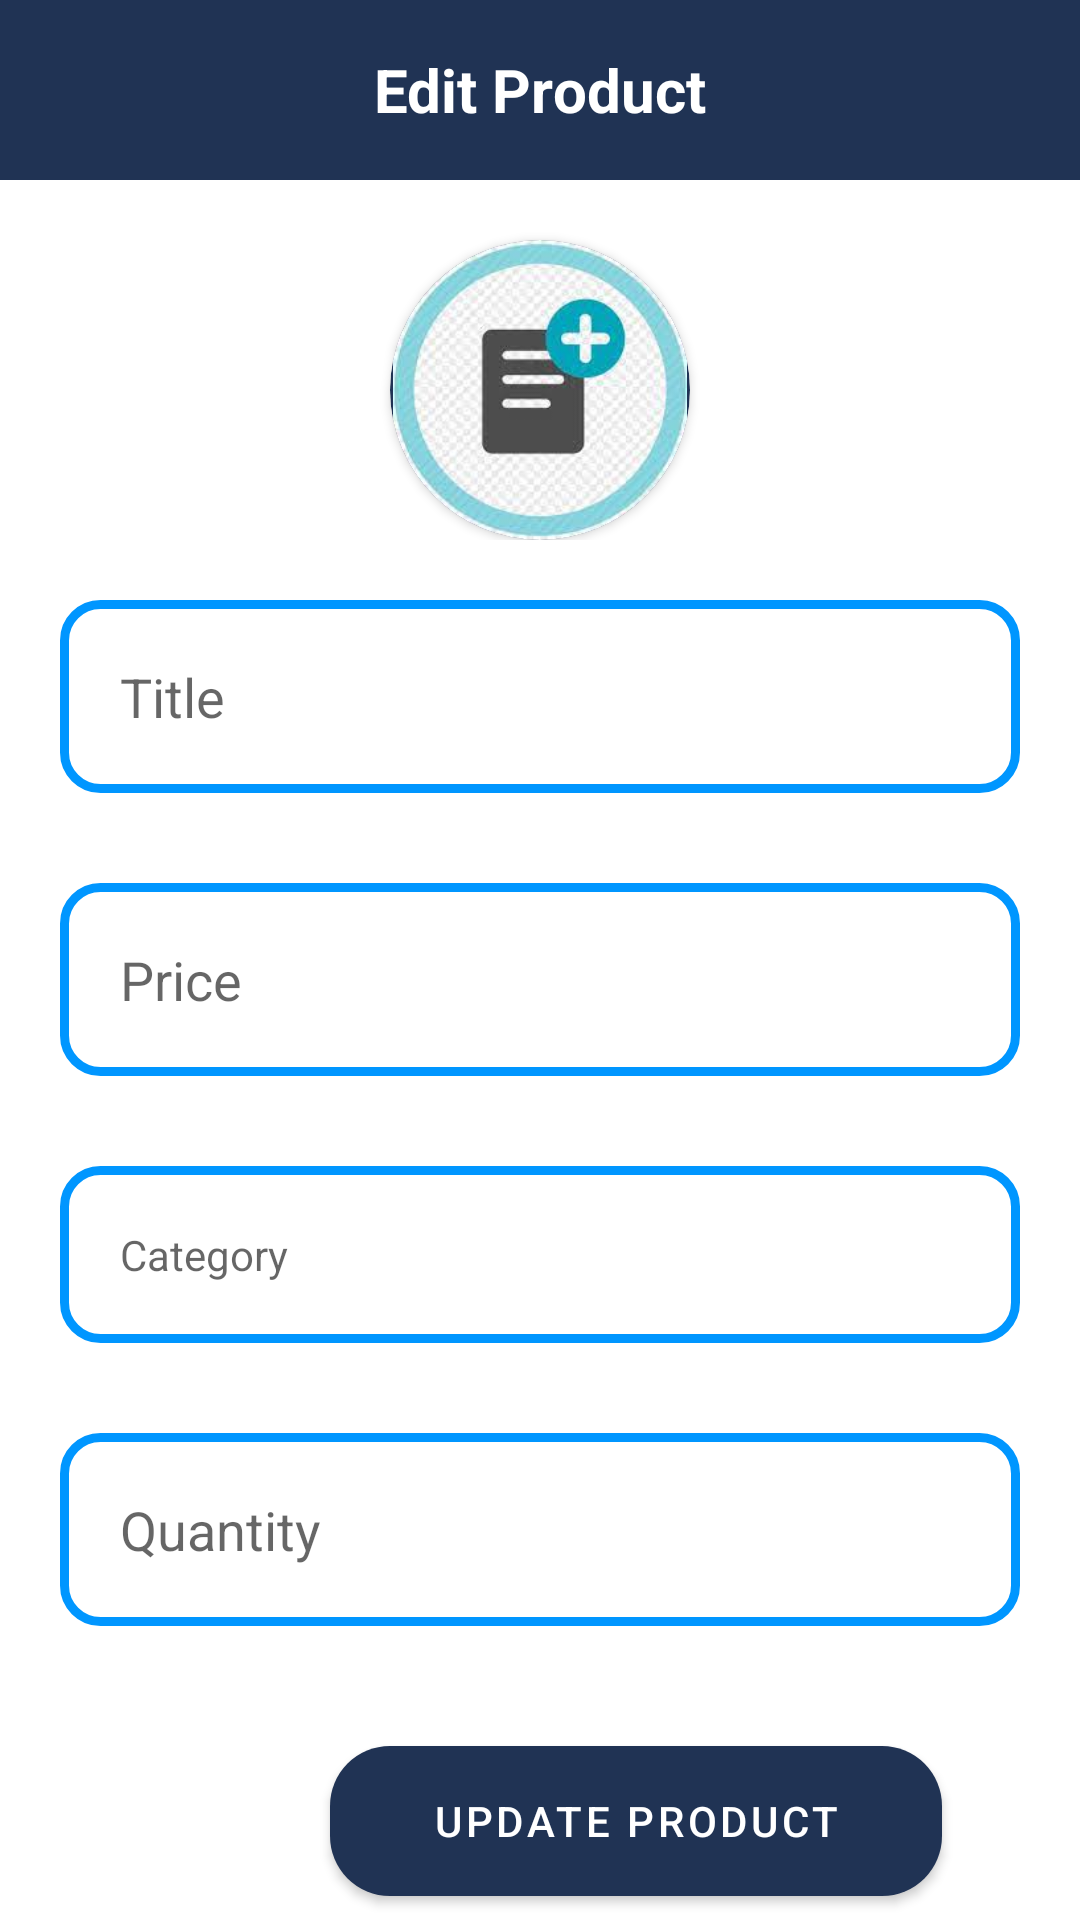

This screen was rendered from an Android layout file. Write that file and the resources it references.
<!-- AndroidManifest.xml: application theme Theme.AtosCafeShop.NoActionBar -->
<!-- res/layout/activity_edit_product.xml -->
<?xml version="1.0" encoding="utf-8"?>
<LinearLayout xmlns:android="http://schemas.android.com/apk/res/android"
    xmlns:app="http://schemas.android.com/apk/res-auto"
    xmlns:tools="http://schemas.android.com/tools"
    android:layout_width="match_parent"
    android:layout_height="match_parent"
    tools:context=".EditProductActivity"
    android:orientation="vertical">

    <RelativeLayout
        android:layout_width="match_parent"
        android:layout_height="60dp"
        android:background="@color/colorPrimary"
        android:padding="10dp">
        <ImageButton
            android:id="@+id/backBtn"
            android:layout_width="30dp"
            android:layout_height="30dp"
            android:layout_marginLeft="5dp"
            android:layout_centerVertical="true"
            android:src="@drawable/ic_back"
            android:background="@null"
            app:tint="@color/white" />
        <TextView
            android:layout_width="wrap_content"
            android:layout_height="wrap_content"
            android:layout_centerHorizontal="true"
            android:layout_centerVertical="true"
            android:text="Edit Product"
            android:textColor="@color/white"
            android:textSize="20dp"
            android:textStyle="bold"/>
    </RelativeLayout>


    
    <RelativeLayout
        android:layout_width="match_parent"
        android:layout_height="wrap_content">

        <androidx.cardview.widget.CardView
            android:layout_marginTop="20dp"
            android:layout_width="100dp"
            android:layout_height="100dp"
            app:cardCornerRadius="100dp"
            android:layout_centerHorizontal="true"
            android:backgroundTint="@color/colorPrimary"
            app:layout_constraintBottom_toBottomOf="parent"
            app:layout_constraintLeft_toLeftOf="parent"
            app:layout_constraintRight_toRightOf="parent"
            app:layout_constraintTop_toTopOf="parent">
            <ImageView
                android:id="@+id/add"
                android:layout_width="match_parent"
                android:layout_height="match_parent"
                android:src="@drawable/addproduct" />
        </androidx.cardview.widget.CardView>
    </RelativeLayout>

    <EditText
        android:id="@+id/etTitle"
        android:layout_width="match_parent"
        android:layout_height="wrap_content"
        android:backgroundTint="#0096FF"
        android:hint="Title"
        android:layout_gravity="center"
        android:background="@drawable/round_corner"
        android:textColor="@color/black"
        android:padding="20dp"
        android:layout_margin="20dp"
        android:inputType="textCapCharacters"/>

    <EditText
        android:id="@+id/etPrice"
        android:layout_width="match_parent"
        android:layout_height="wrap_content"
        android:layout_marginStart="20dp"
        android:layout_marginTop="10dp"
        android:layout_marginEnd="20dp"
        android:layout_marginBottom="10dp"
        android:background="@drawable/round_corner"
        android:backgroundTint="#0096FF"
        android:hint="Price"
        android:padding="20dp"
        android:textColor="@color/black"/>

    

    <TextView
        android:id="@+id/categoryTv"
        android:layout_width="match_parent"
        android:layout_height="wrap_content"
        android:layout_marginStart="20dp"
        android:layout_marginTop="20dp"
        android:layout_marginEnd="20dp"
        android:layout_marginBottom="10dp"
        android:background="@drawable/round_corner"
        android:backgroundTint="#0096FF"
        android:drawableEnd="@drawable/ic_down"
        android:hint="Category"
        android:inputType="textCapSentences|textMultiLine"
        android:padding="20dp"
        android:textColor="@color/black"/>


    <EditText
        android:id="@+id/etQuantity"
        android:layout_width="match_parent"
        android:layout_height="wrap_content"
        android:layout_marginStart="20dp"
        android:layout_marginTop="20dp"
        android:layout_marginEnd="20dp"
        android:layout_marginBottom="10dp"
        android:background="@drawable/round_corner"
        android:backgroundTint="#0096FF"
        android:hint="Quantity"
        android:padding="20dp"
        android:textColor="@color/black"/>

    <com.google.android.material.button.MaterialButton
        android:id="@+id/updateProductbtn"
        android:layout_width="204dp"
        android:layout_height="50dp"
        android:layout_below="@id/etQuantity"
        android:layout_centerHorizontal="true"
        android:layout_marginTop="30dp"
        android:layout_marginStart="110dp"
        android:background="@drawable/circle_background"
        android:text="UPDATE PRODUCT"
        android:textColor="@color/white"
        app:backgroundTint="@color/colorPrimary"/>

</LinearLayout>
<!-- resources referenced by this layout -->
<resources>
  <color name="black">#FF000000</color>
  <color name="colorPrimary">#203354</color>
  <color name="white">#FFFFFFFF</color>
  <!-- drawable addproduct: png bitmap (drawable, 88805 bytes) -->
  <!-- drawable circle_background (drawable) -->
  <?xml version="1.0" encoding="utf-8"?>
  <shape xmlns:android="http://schemas.android.com/apk/res/android"
      android:shape="rectangle">
      <solid android:color="@color/colorPrimary" />
      <corners android:radius="20dp" />
  </shape>
  <!-- drawable round_corner (drawable) -->
  <?xml version="1.0" encoding="utf-8"?>
  <shape
      xmlns:android="http://schemas.android.com/apk/res/android"
      android:shape="rectangle">
      <solid
          android:color="@android:color/transparent"/>
  
      <corners
          android:bottomRightRadius="12dp"
          android:bottomLeftRadius="12dp"
          android:topLeftRadius="12dp"
          android:topRightRadius="12dp"/>
      <stroke
          android:color="#ffffff"
          android:width="3dp"/>
  </shape>
  <style name="Theme.AtosCafeShop.NoActionBar" parent="Theme.MaterialComponents.DayNight.NoActionBar">
          <item name="windowActionBar">false</item>
          <item name="windowNoTitle">true</item>
      </style>
</resources>
